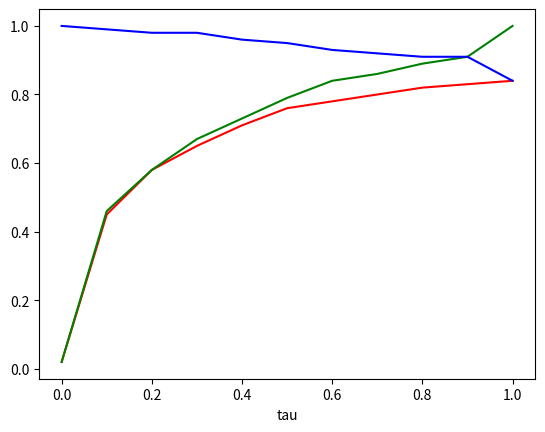

The matplotlib source for this figure:
#!/usr/bin/env python
# -*- coding: utf-8 -*-
# @Time    : 2021/1/21 17:34
# [redacted]
# @File    : plot_rebuttal.py
# @Software: PyCharm
import matplotlib.pyplot as plt
import numpy as np
import os, sys


bg_ious = [0.02,0.45, 0.58, 0.65, 0.71, 0.76, 0.78, 0.80, 0.82, 0.83, 0.84]
bg_iogs = [0.02, 0.46, 0.58, 0.67, 0.73, 0.79, 0.84, 0.86, 0.89, 0.91, 1.0]
bg_iops = [1.0, 0.99, 0.98, 0.98, 0.96, 0.95, 0.93, 0.92, 0.91, 0.91, 0.84]

x = np.linspace(0, 1., 11)
plt.plot(x, bg_ious, color='r', label='bg_iou')
plt.plot(x, bg_iogs, color='g' ,label='bg_iog')
plt.plot(x, bg_iops, color='b', label='bg_iop')
plt.xlabel('tau')
plt.show()
plt.savefig('eval_var_bg.png')